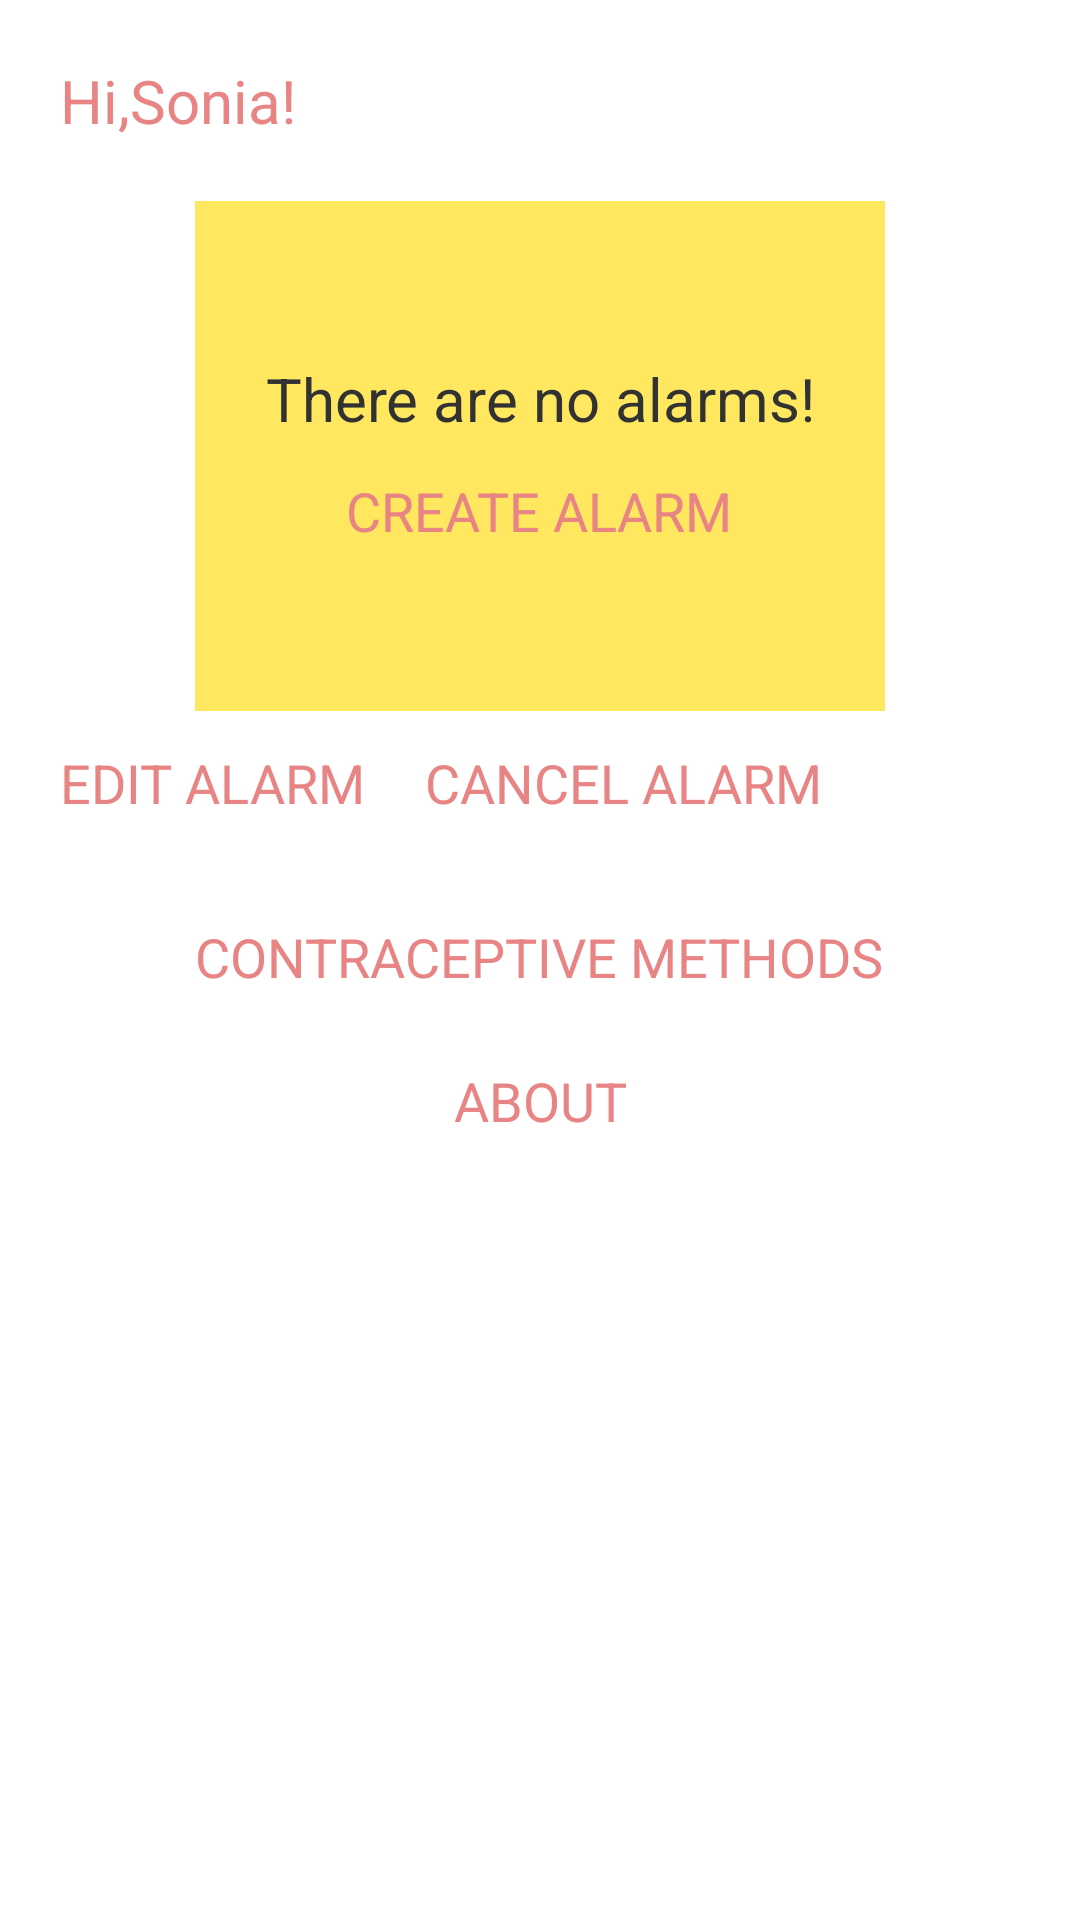

Reconstruct the res/layout file that produces this screen, plus the resources it refers to.
<!-- AndroidManifest.xml: application theme android:Theme.Holo.Light.NoActionBar.Fullscreen -->
<!-- res/layout/activity_alarm.xml -->
<?xml version="1.0" encoding="utf-8"?>
<ScrollView xmlns:android="http://schemas.android.com/apk/res/android"
    android:layout_width="match_parent"
    android:layout_height="match_parent" >

    <LinearLayout
        android:layout_width="match_parent"
        android:layout_height="match_parent"
        android:layout_marginTop="20dp"
        android:orientation="vertical" >

        <TextView
            android:id="@+id/alert_patient_name"
            android:layout_width="match_parent"
            android:layout_height="wrap_content"
            android:layout_marginBottom="20dp"
            android:layout_marginLeft="20dp"
            android:gravity="left"
            android:text="Hi,Sonia!"
            android:textColor="@color/txt_color"
            android:textSize="20dp" />

        <FrameLayout
            android:layout_width="match_parent"
            android:layout_height="match_parent"
            android:layout_gravity="center" >

            <View
                android:id="@+id/image"
                android:layout_width="230dp"
                android:layout_height="170dp"
                android:layout_gravity="center"
                android:background="@color/yellow_square" />

            <LinearLayout
                android:id="@+id/alarm_settings_container"
                android:layout_width="match_parent"
                android:layout_height="wrap_content"
                android:gravity="center_horizontal"
                android:orientation="vertical"
                android:visibility="gone" >

                <TextView
                    android:id="@+id/alert_medicine_name"
                    android:layout_width="wrap_content"
                    android:layout_height="wrap_content"
                    android:layout_marginTop="20dp"
                    android:text="Selene"
                    android:textSize="20dp" />

                <TextView
                    android:id="@+id/alert_medicine_time"
                    android:layout_width="wrap_content"
                    android:layout_height="wrap_content"
                    android:layout_marginTop="10dp"
                    android:text="18:30"
                    android:textSize="40dp" />

                <TextView
                    android:id="@+id/alert_medicine_date"
                    android:layout_width="wrap_content"
                    android:layout_height="wrap_content"
                    android:layout_marginTop="10dp"
                    android:text="18/10/2015"
                    android:textSize="20dp" />
            </LinearLayout>

            <LinearLayout
                android:id="@+id/no_alarm_container"
                android:layout_width="match_parent"
                android:layout_height="wrap_content"
                android:layout_gravity="center"
                android:orientation="vertical" >

                <TextView
                    android:layout_width="210dp"
                    android:layout_height="wrap_content"
                    android:layout_gravity="center"
                    android:layout_marginTop="10dp"
                    android:text="@string/noalarmscreated"
                    android:gravity="center"
                    android:textSize="20dp" />

                <Button
                    android:id="@+id/button_create_alarm"
                    android:layout_width="wrap_content"
                    android:layout_height="wrap_content"
                    android:layout_gravity="center"
                    android:background="@android:color/transparent"
                    android:text="@string/createalarm"
                    android:textColor="@color/txt_color" />
            </LinearLayout>
        </FrameLayout>

        <LinearLayout
            android:layout_width="match_parent"
            android:layout_height="wrap_content"
            android:orientation="horizontal" >
        
        <Button
            android:id="@+id/button_edit_alarm"
            android:layout_width="wrap_content"
            android:layout_height="wrap_content"
            android:layout_marginLeft="20dp"
            android:background="@android:color/transparent"
            android:text="@string/editalarm"
            android:textColor="@color/txt_color" />
        
        <Button
            android:id="@+id/button_cancel_alarm"
            android:layout_width="wrap_content"
            android:layout_height="wrap_content"
            android:layout_marginLeft="20dp"
            android:background="@android:color/transparent"
            android:text="@string/calcelalarm"
            android:textColor="@color/txt_color" />
        </LinearLayout>

        <Button
            android:layout_marginTop="10dp"
            android:id="@+id/button_methods"
            android:layout_width="wrap_content"
            android:layout_height="wrap_content"
            android:background="@android:color/transparent"
            android:text="@string/contraception"
            android:textColor="@color/txt_color"
            android:layout_gravity="center" />

        <Button
            android:id="@+id/button_about"
            android:layout_width="wrap_content"
            android:layout_height="wrap_content"
            android:layout_gravity="center"
            android:background="@android:color/transparent"
            android:text="@string/about"
            android:textColor="@color/txt_color"/>

    </LinearLayout>

</ScrollView>
<!-- resources referenced by this layout -->
<resources>
  <color name="txt_color">#e88484</color>
  <color name="yellow_square">#FFE760</color>
  <string name="about">ABOUT</string>
  <string name="calcelalarm">CANCEL ALARM</string>
  <string name="contraception">CONTRACEPTIVE METHODS</string>
  <string name="createalarm">CREATE ALARM</string>
  <string name="editalarm">EDIT ALARM</string>
  <string name="noalarmscreated">There are no alarms!</string>
</resources>
